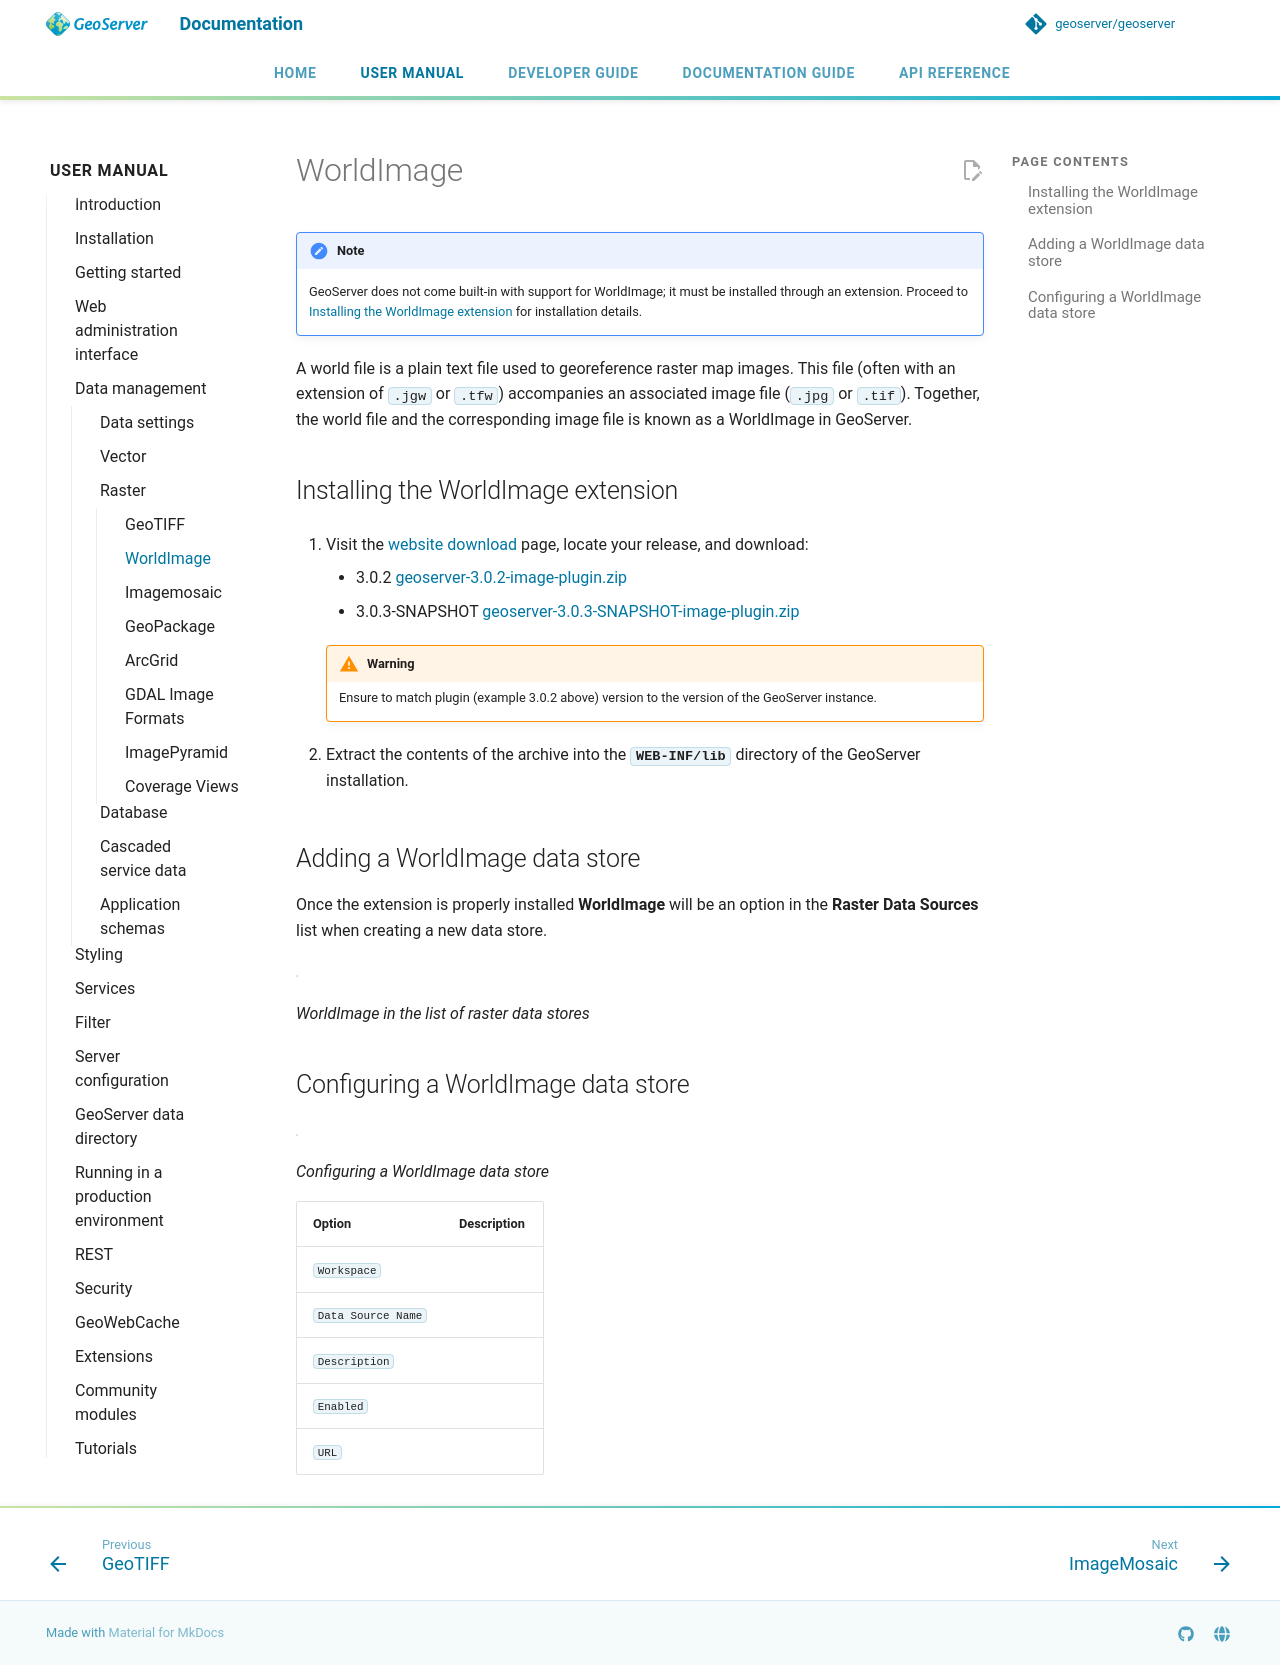

repository: geoserver/geoserver · page: 3.0.x/en/user/data/raster/worldimage/index.html · generator: mkdocs

---
render_macros: true
---


# WorldImage

!!! note
    GeoServer does not come built-in with support for WorldImage; it must be installed through an extension. Proceed to [Installing the WorldImage extension](#image_install) for installation details.

A world file is a plain text file used to georeference raster map images. This file (often with an extension of `.jgw` or `.tfw`) accompanies an associated image file (`.jpg` or `.tif`). Together, the world file and the corresponding image file is known as a WorldImage in GeoServer.

## Installing the WorldImage extension {: #image_install }

1.  Visit the [website download](https://geoserver.org/download) page, locate your release, and download:

    - {{ release }} [geoserver-{{ release }}-image-plugin.zip](https://sourceforge.net/projects/geoserver/files/GeoServer/{{ release }}/extensions/geoserver-{{ release }}-image-plugin.zip)
    - {{ snapshot }} [geoserver-{{ snapshot }}-image-plugin.zip]({{ nightly_extension }}image-plugin.zip)

    !!! warning
        Ensure to match plugin (example {{ release }} above) version to the version of the GeoServer instance.

2.  Extract the contents of the archive into the **`WEB-INF/lib`** directory of the GeoServer installation.

## Adding a WorldImage data store

Once the extension is properly installed **WorldImage** will be an option in the **Raster Data Sources** list when creating a new data store.

![](images/worldimagecreate.png)

*WorldImage in the list of raster data stores*

## Configuring a WorldImage data store

![](images/worldimageconfigure.png)

*Configuring a WorldImage data store*

| **Option**         | **Description** |
|--------------------|-----------------|
| `Workspace`        |                 |
| `Data Source Name` |                 |
| `Description`      |                 |
| `Enabled`          |                 |
| `URL`              |                 |
